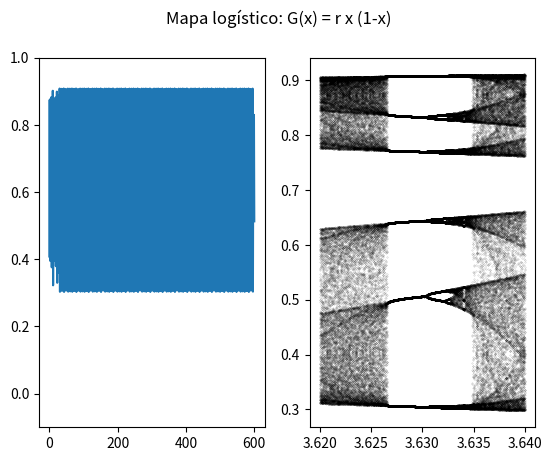

Source code (Python):
import matplotlib.pyplot as plt
import numpy as np

x0 = 0.4
x = x0
time_samples = 600
time_end = time_samples
time_span = np.linspace(0, time_end, time_samples)

rate_samples = 1000
r_start = 3.62
r_end = 3.64
rate_span = np.linspace(r_start, r_end, rate_samples)


def close_to_any(a: float, values: list[float], **kwargs):
    return np.any(np.isclose(a, values, **kwargs))


def get_last_100_values(r: float, values: list[float]):
    xs: list[float] = []
    ys: list[float] = []

    for v in values[len(values) - 100 : len(values)]:
        ys.append(v)
        xs.append(r)
    return xs, ys


population_values_r: list[list[float]] = []
final_populations: list[float] = []

fig, (ax1, ax2) = plt.subplots(1, 2)
fig.suptitle('Mapa logístico: G(x) = r x (1-x)')

_x = []
_y = []
for r in rate_span:
    pop_values = []
    x = x0
    for i in range(len(time_span)):
        x = r * x * (1.0 - x)
        pop_values.append(x)
    population_values_r.append(pop_values)
    final_populations.append(pop_values[-1])
    xs, ys = get_last_100_values(r, pop_values)
    _x.extend(xs)
    _y.extend(ys)

    # ax1.plot(time_span, pop_values)
    # ax2.scatter(xs, ys, s=0.05, alpha=0.3, c='k')
    # plt.show()

i = int(len(rate_span) * 0.65)
ax1.plot(time_span, population_values_r[i])
ax1.set_ylim((-0.1, 1))

ax2.scatter(_x, _y, s=0.05, alpha=0.3, c='k')

plt.show()
